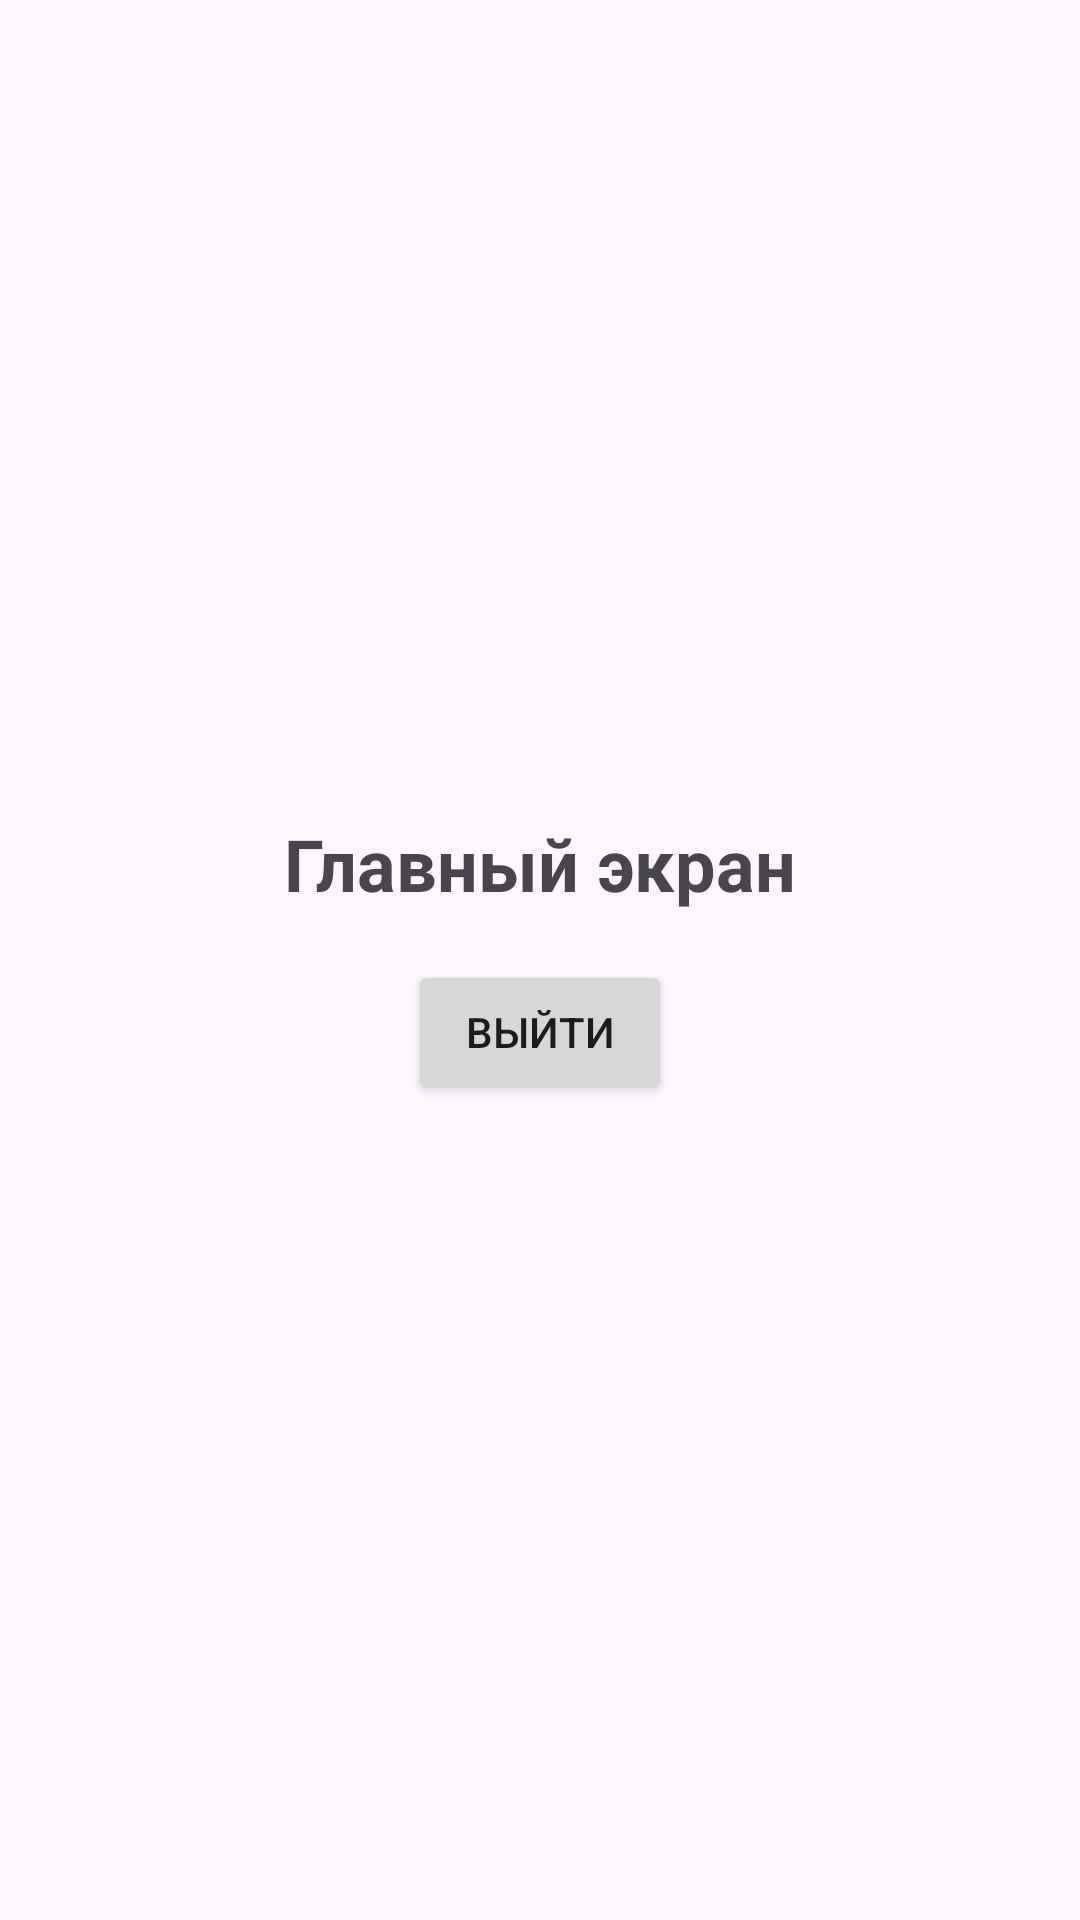

Write the Android layout XML for this screen, with the resource values it uses.
<!-- AndroidManifest.xml: application theme Theme.Petrov122_PRs -->
<!-- res/layout/fragment_main.xml -->
<?xml version="1.0" encoding="utf-8"?>
<LinearLayout xmlns:android="http://schemas.android.com/apk/res/android"
    android:layout_width="match_parent"
    android:layout_height="match_parent"
    android:orientation="vertical"
    android:gravity="center"
    android:padding="16dp">

    <TextView
        android:layout_width="wrap_content"
        android:layout_height="wrap_content"
        android:text="Главный экран"
        android:textSize="24sp"
        android:textStyle="bold" />

    <Button
        android:id="@+id/buttonLogout"
        android:layout_width="wrap_content"
        android:layout_height="wrap_content"
        android:text="Выйти"
        android:layout_marginTop="16dp" />

</LinearLayout>
<!-- resources referenced by this layout -->
<resources>
  <style name="Theme.Petrov122_PRs" parent="Base.Theme.Petrov122_PRs" />
  <style name="Base.Theme.Petrov122_PRs" parent="Theme.Material3.DayNight.NoActionBar">
          
          
      </style>
</resources>
